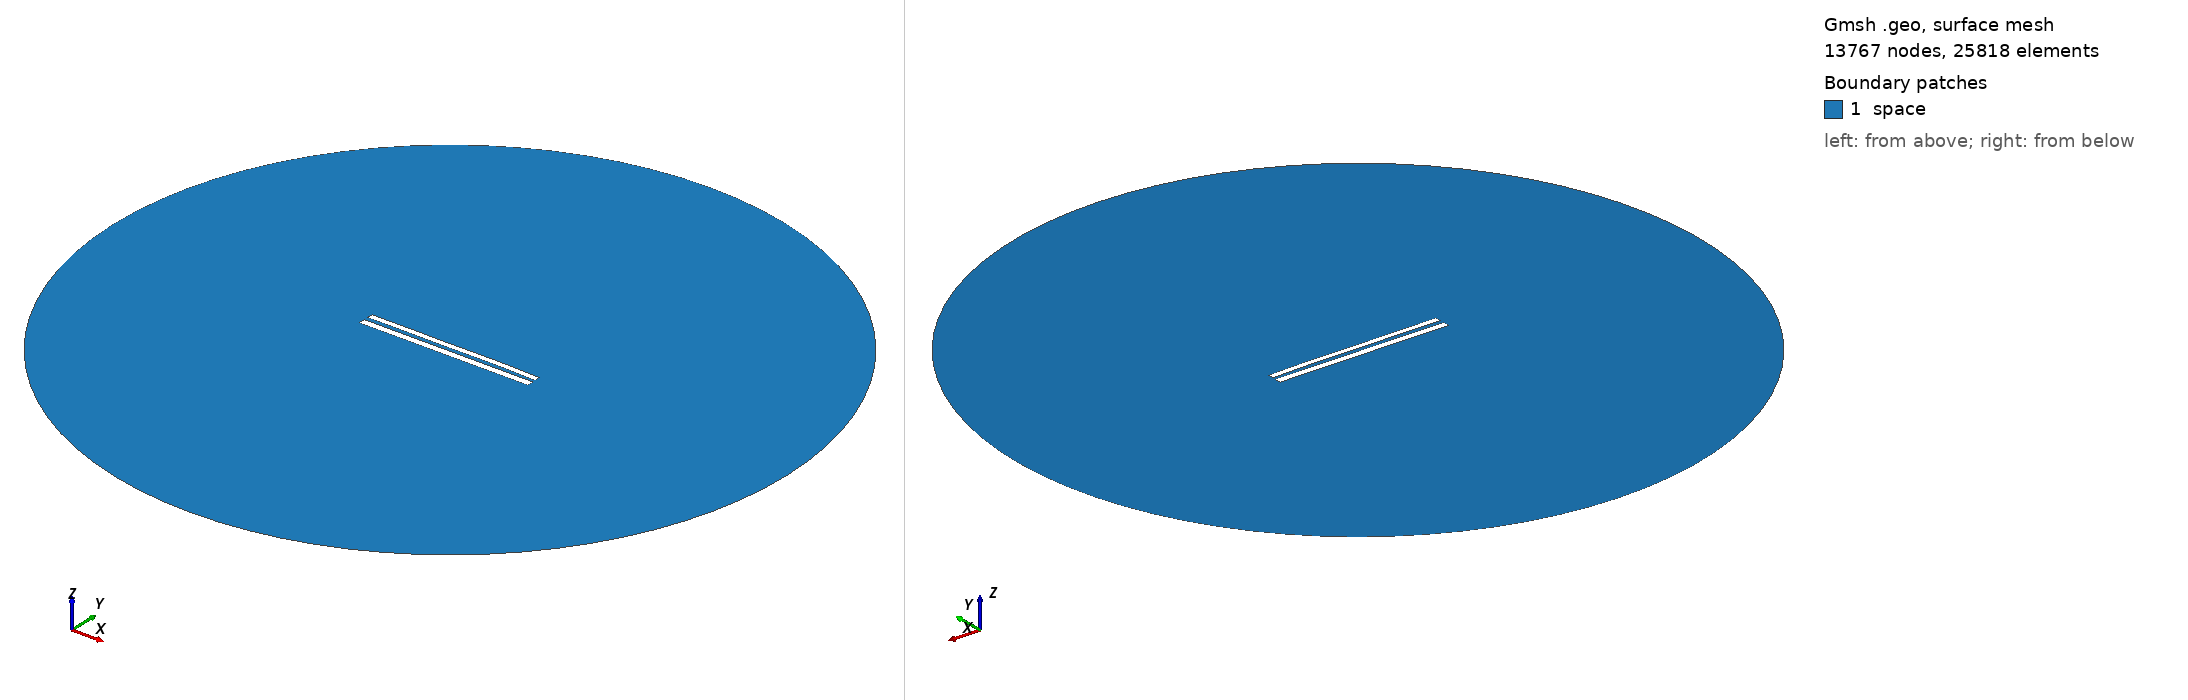

Gmsh geometry script, surface-meshed: 13767 nodes, 25818 surface elements. Boundary patches (legend numbers): 1 space. Left view from above one corner, right view from below the opposite corner. Legend entries are the model's physical surfaces. The drawing asked Gmsh for element sizes between 1% and 20% of the model's largest extent; the script's own settings can give other sizes.

=== 8834.geo (drawn) ===
//---------------------------------------
// Geometry kernel
//---------------------------------------

SetFactory("OpenCASCADE");



//---------------------------------------
// Parameters of the geometry
//---------------------------------------

// Overetch of the upper plate
overetch = 0.25;

// Distance between the plates
distance = 2.5;

// Discretization over the x axis (for the deformation)
nx = 50; 

// Length of the plate
L = 100 - overetch; 

// Number of modes
n = 4; 

// 1st mode coefficient
coeff(1) = -0.15;
beta(1) = 0.596864 * 3.1415926535 / L;

// 2nd mode coefficient
coeff(2) = 0.07499999999999998;
beta(2) = 1.49418 * 3.1415926535 / L;

// 3rd mode coefficient
coeff(3) = -0.075;
beta(3) = 2.50025 * 3.1415926535 / L;

// 4th mode coefficient
coeff(4) = 0.07499999999999998;
beta(4) = 3.49999 * 3.1415926535 / L;



//---------------------------------------
// Upper plate (deformed rectangle)
//---------------------------------------

// Coordiantes of the upper plate
xmin = -50;
xmax = 50 - overetch;

// Height of the upper plate
yheight = 4 - 2 * overetch;

// Indexes of the points
UpperID[] = {};
LowerID[] = {};
LeftID[] = {};
RightID[] = {};

// Point index
p = 1;

// Horizontal edges
For i In {1:nx}
    x = xmin + (i-1)*(xmax - xmin)/(nx-1);

    y_bottom = distance / 2 + overetch;
    For j In {1:n}
        C = (Cosh(beta(j)*L) + Cos(beta(j)*L)) / (Sinh(beta(j)*L) + Sin(beta(j)*L));
        y_bottom  = y_bottom + coeff(j) * (Cosh(beta(j)*(x+50)) - Cos(beta(j)*(x+50)) - C * (Sinh(beta(j)*(x+50)) - Sin(beta(j)*(x+50))));
    EndFor

    y_top = y_bottom + yheight;

    Point(p) = {x, y_top, 0, 1.0};
    UpperID[i] = p;
    p = p + 1;

    Point(p) = {x, y_bottom, 0, 1.0};
    LowerID[i] = p;
    p = p + 1;
EndFor

// Create point lists
UpperPts[] = {}; LowerPts[] = {};
For i In {1:nx}
  UpperPts[] += {UpperID[i]};
  LowerPts[] += {LowerID[i]};
EndFor

// Build splines
Spline(1) = {UpperPts[]};
Spline(2) = {LowerPts[]};
Line(3) = {LowerPts[nx-1], UpperPts[nx-1]};
Line(4) = {LowerPts[0], UpperPts[0]};

// Build the plane surface
Curve Loop(1) = {2, 3, -1, -4};
Plane Surface(1) = {1};



//---------------------------------------
// Lower plate (rectangle)
//---------------------------------------

// Vertices
Point(1001) = {-50, -1, 0, 1.0};
Point(1002) = { 50, -1, 0, 1.0};
Point(1003) = { 50,  -5, 0, 1.0};
Point(1004) = {-50,  -5, 0, 1.0};

// Edges
Line(5) = {1001, 1002};
Line(6) = {1002, 1003};
Line(7) = {1003, 1004};
Line(8) = {1004, 1001};

// Plane surface
Line Loop(2) = {5, 6, 7, 8};
Plane Surface(2) = {2}; 



//---------------------------------------
// Outer (fictious) boundary
//---------------------------------------

// Points
Point(1005) = {0, 0, 0};       // Center
Point(1006) = {200, 0, 0};     // Start point
Point(1007) = {0, 200, 0};     // 90 degrees
Point(1008) = {-200, 0, 0};    // 180 degrees
Point(1009) = {0, -200, 0};    // 270 degrees

// Circle arcs (each needs start, center, end)
Circle(9) = {1006, 1005, 1007};
Circle(10) = {1007, 1005, 1008};
Circle(11) = {1008, 1005, 1009};
Circle(12) = {1009, 1005, 1006};

// Plane surface for the entire domain
Curve Loop(3) = {9, 10, 11, 12};
Surface(3) = {3};

// Subtract the plates from the whole domain to obtain the actual domain where we want to solve the equations
BooleanDifference{ Surface{3}; Delete; }{ Surface{1}; Surface{2}; Delete; }




//---------------------------------------
// Transfinite Lines/Curves
//---------------------------------------

// Set the number of points on the boundaries
r = 7;

// Plates
Transfinite Curve {1, 2} = 50*r Using Progression 1;
Transfinite Curve {3, 4} = 2*r Using Progression 1;
Transfinite Line {5, 7} = 50*r Using Progression 1;
Transfinite Line {6, 8} = 2*r Using Progression 1;

// Outer boundary
Transfinite Line {9, 10, 11, 12} = 20 Using Progression 1;



//---------------------------------------
// Physical groups
//---------------------------------------                

// Physical curves (boundaries)
Physical Line("force_segment", 10) = {2};
Physical Line("upper_plate", 11) = {1, 3, 4};
Physical Line("lower_plate", 12) = {5, 6, 7, 8};
Physical Line("boundary", 20) = {9, 10, 11, 12};

// Physical Surfaces
Physical Surface("space", 30) = {3};



//---------------------------------------
// 6. Generate the Mesh
//---------------------------------------

// 2D mesh generation
Mesh 2;
